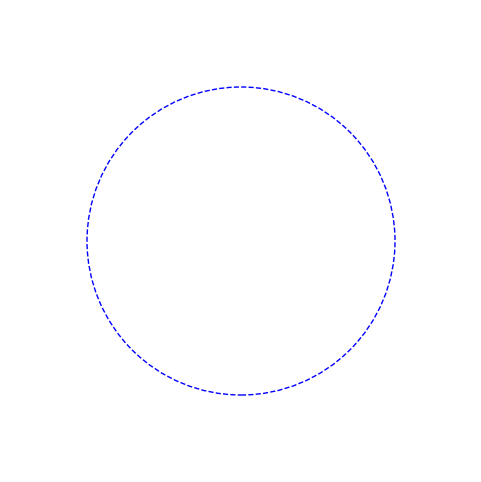

Python code for this plot:
"""
Annexe 5 : Code pour l'animation de la synchronisation des oscillateurs (Kuramoto)
Fidèle au code de la planche 28 de la présentation, avec :
- Les imports nécessaires ajoutés
- La correction de `bari.set_data([xb], [yb])` (Line2D attend des séquences et non des scalaires)
- La possibilité optionnelle d'enregistrer en GIF / vidéo via `save_path`
"""

import numpy as np
import matplotlib.pyplot as plt
from matplotlib.animation import FuncAnimation, PillowWriter
from scipy.stats import cauchy
from random import uniform
from math import atan2, sqrt

fig, ax = plt.subplots(figsize=(6, 6))
ax.set_aspect('equal')
ax.set_xlim(-1.5, 1.5)
ax.set_ylim(-1.5, 1.5)
ax.set_axis_off()

circle = plt.Circle((0, 0), 1, fill=False, color='blue', linestyle='--')
ax.add_artist(circle)
points, = ax.plot([], [], 'ro', markersize=6)
bari, = ax.plot([], [], 'bo', markersize=8)

def test(N=30, Gamma=0.1, K=1.5, w0=1, save_path=None):
    dt = 0.01
    duree = 2000 * dt
    phi = np.array([uniform(-np.pi, np.pi) for _ in range(N)])
    omega = np.array(cauchy.rvs(loc=w0, scale=Gamma, size=N))

    def init():
        points.set_data([], [])
        bari.set_data([], [])
        return points, bari

    def update(frame):
        nonlocal phi, omega, K
        x = np.cos(phi)
        y = np.sin(phi)
        xb, yb = np.mean(np.cos(phi)), np.mean(np.sin(phi))
        psi = atan2(yb, xb)
        p = sqrt(xb**2 + yb**2)
        phi += (omega + K * p * np.sin(psi - phi)) * dt
        points.set_data(x, y)
        bari.set_data([xb], [yb])  # Correction : Line2D nécessite des listes [xb], [yb]
        return points, bari

    total_frames = int(duree / dt)
    ani = FuncAnimation(
        fig,
        update,
        frames=total_frames,
        init_func=init,
        interval=int(1000 * dt),
        blit=True
    )

    if save_path:
        print(f"Sauvegarde de l'animation dans {save_path} ({min(total_frames, 200)} frames)...")
        # Pour une sauvegarde rapide en aperçu
        ani_save = FuncAnimation(
            fig,
            update,
            frames=min(total_frames, 200),
            init_func=init,
            blit=True
        )
        ani_save.save(save_path, writer=PillowWriter(fps=30))
        print(f"Animation sauvegardée avec succès : {save_path}")
    else:
        plt.show()

    return ani

if __name__ == "__main__":
    test(N=3000, Gamma=0, K=0.3)
